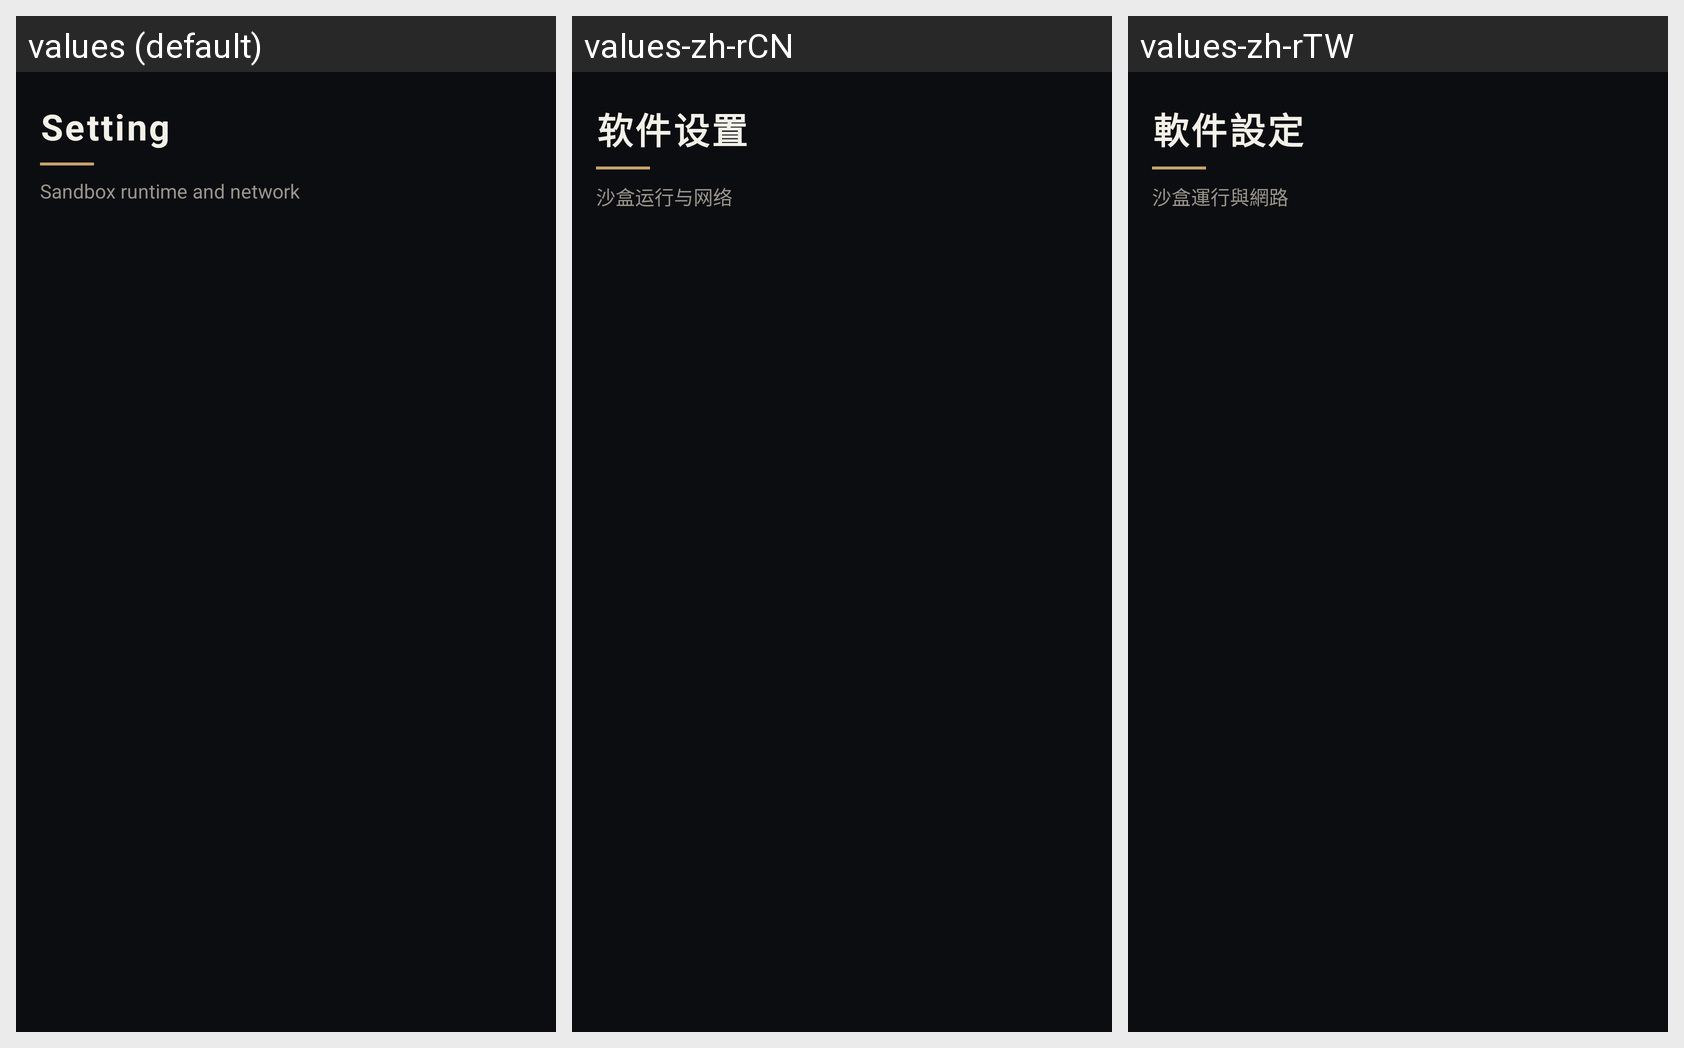

The Android screen above is rendered under several locales of the same app. Produce the string resources it draws, with the default and per-locale values.
Android screen res/layout/fragment_setting.xml rendered under 3 locales, left to right: values (default), values-zh-rCN, values-zh-rTW. Device: Nexus 5 (rendered at 1080×1920; each locale shown at half size, 540×960, under a caption strip naming it); theme Theme.BlackBox.
Strings drawn on this screen, with the default value and each locale's value (text and hints the layout hard-codes, and strings that could not be matched under every locale, appear in the picture but are not listed):

setting
  values: Setting
  values-zh-rCN: 软件设置
  values-zh-rTW: 軟件設定

setting_subtitle
  values: Sandbox runtime and network
  values-zh-rCN: 沙盒运行与网络
  values-zh-rTW: 沙盒運行與網路
